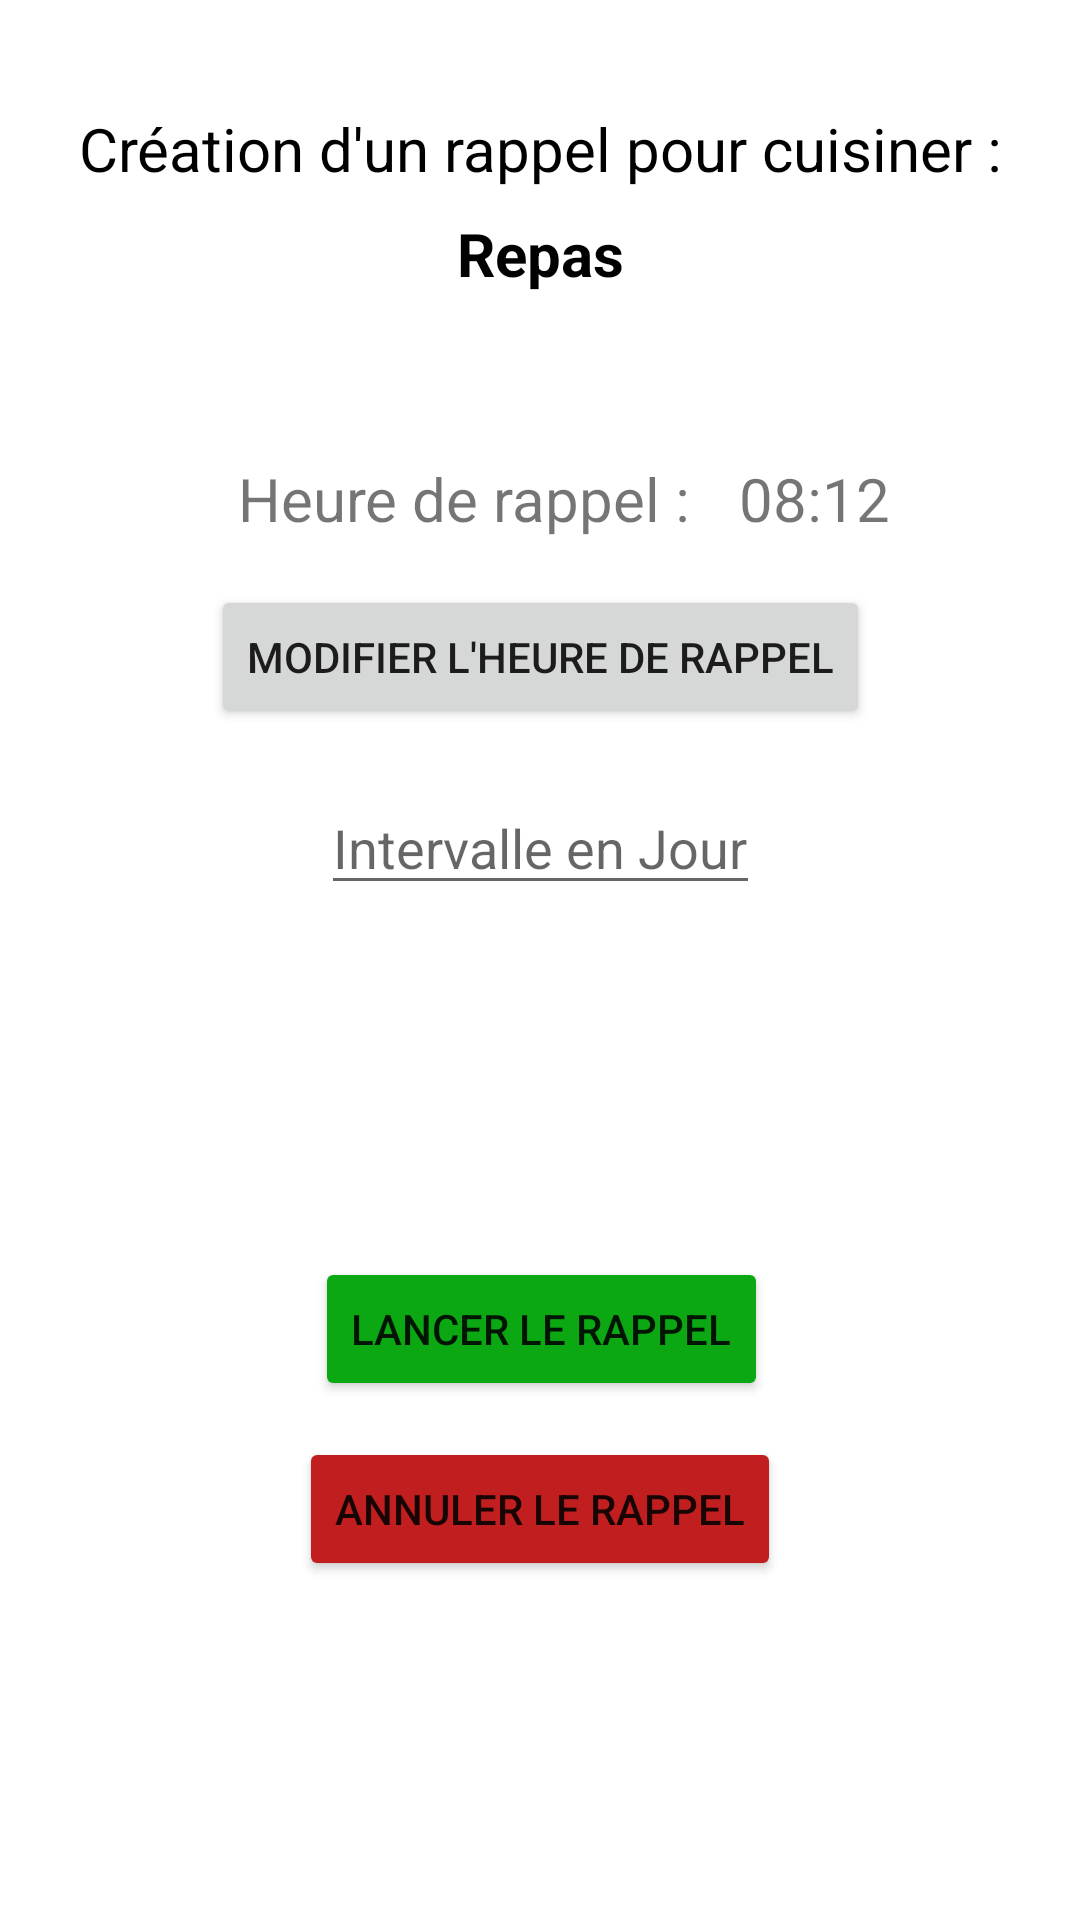

Here is an Android app screen rendered from its layout file. Give the layout XML and the strings, colors and styles it references.
<!-- AndroidManifest.xml: application theme Theme.ProjetTD2Regime -->
<!-- res/layout/activity_notification.xml -->
<?xml version="1.0" encoding="utf-8"?>
<androidx.constraintlayout.widget.ConstraintLayout xmlns:android="http://schemas.android.com/apk/res/android"
    xmlns:app="http://schemas.android.com/apk/res-auto"
    xmlns:tools="http://schemas.android.com/tools"
    android:layout_width="match_parent"
    android:layout_height="match_parent"
    tools:context=".notification.NotificationActivity">

    <Button
        android:id="@+id/remindMeButton"
        android:layout_width="wrap_content"
        android:layout_height="wrap_content"
        android:layout_marginTop="176dp"
        android:backgroundTint="@color/green"
        android:text="Lancer le rappel"
        app:layout_constraintEnd_toEndOf="parent"
        app:layout_constraintHorizontal_bias="0.502"
        app:layout_constraintStart_toStartOf="parent"
        app:layout_constraintTop_toBottomOf="@+id/horaireButton" />

    <Button
        android:id="@+id/horaireButton"
        android:layout_width="wrap_content"
        android:layout_height="wrap_content"
        android:layout_marginTop="132dp"
        android:text="Modifier l'heure de rappel"
        app:layout_constraintEnd_toEndOf="parent"
        app:layout_constraintStart_toStartOf="parent"
        app:layout_constraintTop_toBottomOf="@+id/timerDescription" />

    <TextView
        android:id="@+id/timeDisplay"
        android:layout_width="wrap_content"
        android:layout_height="wrap_content"
        android:layout_marginStart="16dp"
        android:text="08:12"
        android:textSize="20sp"
        app:layout_constraintBottom_toBottomOf="@+id/textView13"
        app:layout_constraintStart_toEndOf="@+id/textView13"
        app:layout_constraintTop_toTopOf="@+id/textView13" />

    <TextView
        android:id="@+id/textView13"
        android:layout_width="wrap_content"
        android:layout_height="wrap_content"
        android:text="Heure de rappel :"
        android:textSize="20sp"
        app:layout_constraintBottom_toTopOf="@+id/horaireButton"
        app:layout_constraintEnd_toEndOf="parent"
        app:layout_constraintHorizontal_bias="0.38"
        app:layout_constraintStart_toStartOf="parent"
        app:layout_constraintTop_toBottomOf="@+id/timerDescription"
        app:layout_constraintVertical_bias="0.854" />

    <Button
        android:id="@+id/cancelButton"
        android:layout_width="wrap_content"
        android:layout_height="wrap_content"
        android:layout_marginTop="12dp"
        android:backgroundTint="@color/red"
        android:text="Annuler le rappel"
        app:layout_constraintEnd_toEndOf="parent"
        app:layout_constraintStart_toStartOf="parent"
        app:layout_constraintTop_toBottomOf="@+id/remindMeButton" />

    <TextView
        android:id="@+id/timerDescription"
        android:layout_width="wrap_content"
        android:layout_height="wrap_content"
        android:layout_marginTop="36dp"
        android:soundEffectsEnabled="false"
        android:text="Création d'un rappel pour cuisiner :"
        android:textAlignment="center"
        android:textColor="@color/black"
        android:textSize="20sp"
        app:layout_constraintEnd_toEndOf="parent"
        app:layout_constraintHorizontal_bias="0.497"
        app:layout_constraintStart_toStartOf="parent"
        app:layout_constraintTop_toTopOf="parent" />

    <TextView
        android:id="@+id/timerDescriptionNameMeal"
        android:layout_width="match_parent"
        android:layout_height="wrap_content"
        android:layout_marginStart="30dp"
        android:layout_marginTop="8dp"
        android:layout_marginEnd="30dp"
        android:soundEffectsEnabled="false"
        android:text="Repas"
        android:textAlignment="center"
        android:textColor="@color/black"
        android:textSize="20sp"
        android:textStyle="bold"
        app:layout_constraintEnd_toEndOf="parent"
        app:layout_constraintHorizontal_bias="0.0"
        app:layout_constraintStart_toStartOf="parent"
        app:layout_constraintTop_toBottomOf="@+id/timerDescription" />

    <androidx.constraintlayout.widget.ConstraintLayout
        android:id="@+id/RelativeLayout01"
        android:layout_width="wrap_content"
        android:layout_height="wrap_content"
        android:layout_marginBottom="100dp"
        app:layout_constraintBottom_toTopOf="@+id/remindMeButton"
        app:layout_constraintEnd_toEndOf="parent"
        app:layout_constraintStart_toStartOf="parent"
        app:layout_constraintTop_toBottomOf="@+id/horaireButton">


        <EditText
            android:id="@+id/intervalleBox"
            android:layout_width="wrap_content"
            android:layout_height="wrap_content"
            android:layout_alignParentLeft="true"
            android:layout_centerVertical="true"
            android:hint="Intervalle en Jour"
            android:inputType="number"
            android:maxLines="1"
            app:layout_constraintBottom_toBottomOf="parent"
            app:layout_constraintEnd_toEndOf="parent"
            app:layout_constraintHorizontal_bias="1.0"
            app:layout_constraintStart_toStartOf="parent"
            app:layout_constraintTop_toTopOf="parent"
            app:layout_constraintVertical_bias="0.0" />

    </androidx.constraintlayout.widget.ConstraintLayout>


</androidx.constraintlayout.widget.ConstraintLayout>
<!-- resources referenced by this layout -->
<resources>
  <color name="black">#FF000000</color>
  <color name="green">#0CA813</color>
  <color name="red">#C11F1F</color>
  <style name="Theme.ProjetTD2Regime" parent="Theme.MaterialComponents.DayNight.NoActionBar">
          
          <item name="colorPrimary">@color/primary_color</item>
          <item name="colorPrimaryVariant">@color/primary_color</item>
          <item name="colorOnPrimary">@color/white</item>
          
          <item name="colorSecondary">@color/green</item>
          <item name="colorSecondaryVariant">@color/green</item>
          <item name="colorOnSecondary">@color/black</item>
          
          <item name="android:statusBarColor" tools:targetApi="l">?attr/colorPrimaryVariant</item>
          
  
      </style>
  <color name="primary_color">#E20A62</color>
  <color name="white">#FFFFFFFF</color>
</resources>
